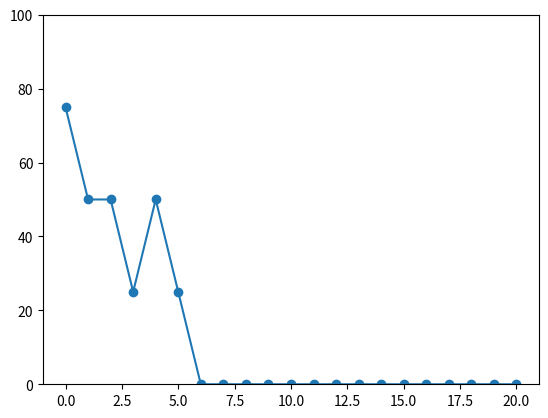

Python code for this plot:
from random import uniform
import matplotlib.pyplot as plt

or_examples = [ [0,0,0],
                [0,1,1],
                [1,0,1],
                [1,1,1] ]
to_plot = []
current = 0
iterations = 20
                 
def get_x1(example):
    return example[0]
def get_x2(example):
    return example[1]
def get_y(example):
    return example[2]


class Perceptron:
    def __init__(self, w1, w2, b):
        self._w1 = w1
        self._w2 = w2
        self._b = b
        self._alpha = 0.15 #learning rate
    
    def normalize(self, output):
        if(output > 0):
            return 1
        return 0
        
    def calculate_output(self, example):
        return self._w1*get_x1(example) + self._w2*get_x2(example) + self._b

    def update(self, example):
        output = self.normalize(self.calculate_output(example))
        y = get_y(example)
        if(output != y):
            self.update_weights(example, output)    
        return self.percent_error(output, y)
        
    def update_weights(self, example, output):
        delta = get_y(example) - output
        self._w1 += self._alpha * delta * get_x1(example)
        self._w2 += self._alpha * delta * get_x2(example)
        self._b += self._alpha * delta
        
    def percent_error(self, output, y):
        return abs(self.normalize(output)-y)*100
        

def init_perceptron():
    w1 = uniform(-0.99, 0.99)
    w2 = uniform(-0.99, 0.99)
    b = uniform(-0.99, 0.99)
    # w1 = 0.5
    # w2 = 0.5
    # b = 0.5
    return Perceptron(w1, w2, b)
        
def learn(perceptron):
    for i in range(iterations):
        avg_error = 0
        for example in or_examples:
            avg_error += perceptron.update(example)
        avg_error /= len(or_examples)
        to_plot.append(avg_error)
        
def test(perceptron):
    avg_error = 0
    for example in or_examples:
        print_example(example)
        y = get_y(example)
        output = perceptron.calculate_output(example)
        avg_error += perceptron.percent_error(output, y)
        print(" ["+str( perceptron.normalize(output) ) +"]")
    avg_error /= len(or_examples)
    to_plot.append(avg_error)
    
def print_example(example):
    print(str(get_x1(example)) + " OR "+str(get_x2(example))+" = "+str(get_y(example)), end="")
    
def plot():
    plt.close()
    plt.plot([i for i in range(len(to_plot))], to_plot, '-o')
    plt.ylim(0,100)
    # plt.show()
    plt.savefig("error_rate"+str(current)+".png")
    
def run():
    global current, to_plot
    print(" "+str(current)+" =====================================================")
    to_plot = []
    perceptron = init_perceptron()
    learn(perceptron)
    test(perceptron)
    plot()
    current += 1
    
if __name__ == "__main__":
    for i in range(10):
        run()
